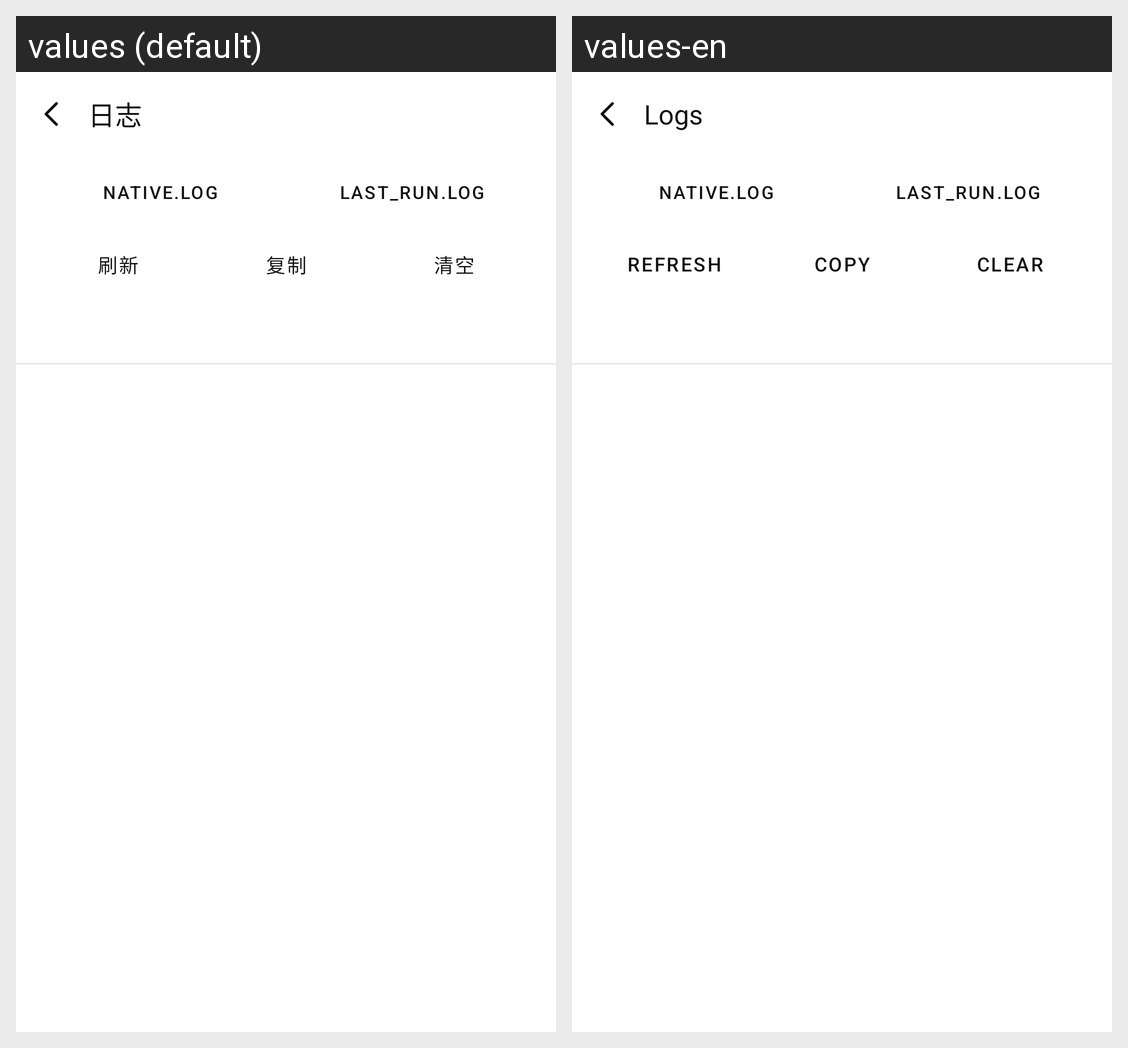

This grid shows one Android layout under two languages. Give, for every string resource on the screen, its name, the default text and each shown locale's text.
Android screen res/layout/fragment_logs.xml rendered under 2 locales, left to right: values (default), values-en. Device: Nexus 5 (rendered at 1080×1920; each locale shown at half size, 540×960, under a caption strip naming it); theme Theme.Ansylab.
Strings drawn on this screen, with the default value and each locale's value (text and hints the layout hard-codes, and strings that could not be matched under every locale, appear in the picture but are not listed):

logs
  values: 日志
  values-en: Logs

log_refresh
  values: 刷新
  values-en: Refresh

log_copy
  values: 复制
  values-en: Copy

log_clear
  values: 清空
  values-en: Clear
